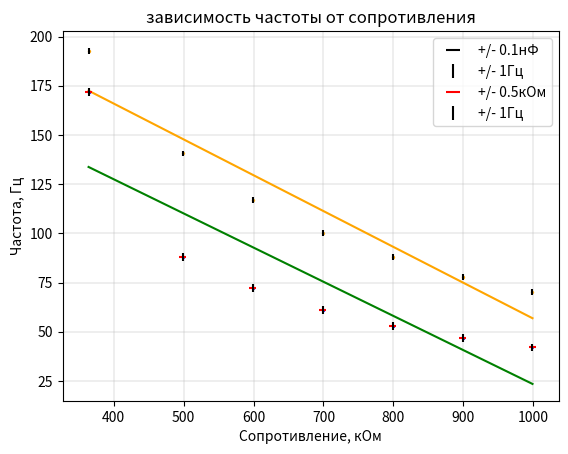

Recreate this plot in Python.
import numpy as np
import matplotlib.pyplot as plt
import math

nu = [42, 47, 53, 61, 72, 88, 172]
R = [999, 899, 799, 699, 599, 499, 364]

nu_t = 1/(50*10**(-9) * np.array(R)*10**(3) * math.log((142.8 - 78.3)/ (142.8 - 94.3)))
print(nu_t)

V_din = []
for i in range(len(nu)):
    v_din_i = (math.exp(R[i]*1000 * 50*10**(-9))*142.8 - (142.8 - 94.3)*math.exp(1/nu[i]))/ (math.exp(R[i]*1000 * 50*10**(-9)))
    V_din.append(v_din_i)

V_d = sum(V_din)/(len(V_din))
print('v_d = ', V_d)

error_nu_t = ((0.5/786)**2 + (0.1/50)**2 + (0.1/ 142.8) + (0.1/94.3)**2 + (0.1/ 78.3)**2)**0.5
error_nu = (error_nu_t**2 + 1)**0.5
print(error_nu)

fig, ax = plt.subplots()
t = np.polyfit(nu, R, 1)
f = np.poly1d(t)
print('k = ', t)


plt.plot(R, np.polyval(np.polyfit(R, nu_t, 1), R), color='orange')
ax.scatter(R, nu_t, s=2, c='orange', marker='o', zorder = 1)
plt.errorbar(R, nu_t, xerr=0.5, linestyle='none', color='black', label = '+/- 0.1нФ')
plt.errorbar(R, nu_t, yerr=1.5, linestyle='none', color='black', label = '+/- 1Гц')

plt.plot(R, np.polyval(np.polyfit(R, nu, 1), R), color='g')
ax.scatter(R, nu, s=2, c='b', marker='o', zorder = 1)
plt.errorbar(R, nu, xerr=5, linestyle='none', color='r', label = '+/- 0.5кОм')
plt.errorbar(R, nu, yerr=2, linestyle='none', color='black', label = '+/- 1Гц')
plt.legend()
plt.xlabel('Сопротивление, кОм')
plt.ylabel('Частота, Гц')
plt.title('зависимость частоты от сопротивления')
plt.grid(linewidth = 0.3)
plt.savefig('график зависимости частоты от сопротивления.png')
plt.show()
